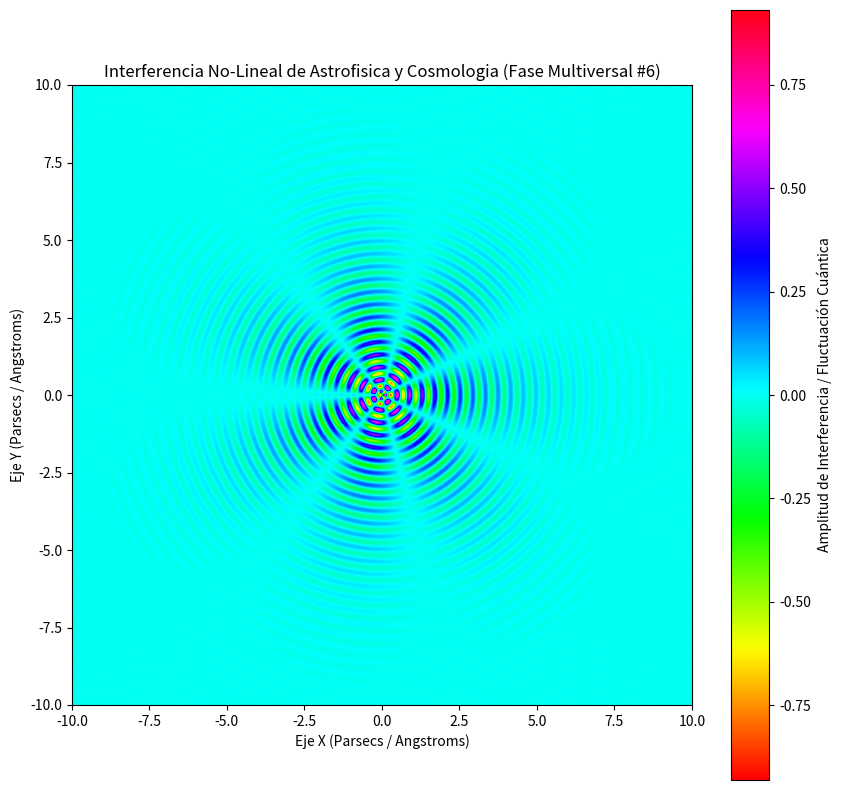

Recreate this plot in Python.
%matplotlib inline
# Simulación Multiversal: Astrofisica y Cosmologia - Variante 6
import numpy as np
import matplotlib.pyplot as plt

# Parámetros Físicos No-Lineales
omega_1 = 15.402
omega_2 = 3.544
lambda_decay = 0.513
phase_shift = 0.287

x = np.linspace(-10, 10, 800)
y = np.linspace(-10, 10, 800)
X, Y = np.meshgrid(x, y)

# Dinámica de Fluidos / Campos Tensor-Escalares (Fase Multiversal)
R = np.sqrt(X**2 + Y**2) + 1e-5
Z = (np.sin(omega_1 * R + phase_shift) * np.cos(omega_2 * np.arctan2(Y, X))) * np.exp(-lambda_decay * R)

plt.figure(figsize=(10, 10))
plt.imshow(Z, cmap='hsv', extent=[-10, 10, -10, 10], origin='lower')
plt.colorbar(label='Amplitud de Interferencia / Fluctuación Cuántica')
plt.title(r'Interferencia No-Lineal de Astrofisica y Cosmologia (Fase Multiversal #6)')
plt.xlabel('Eje X (Parsecs / Angstroms)')
plt.ylabel('Eje Y (Parsecs / Angstroms)')
plt.show()
